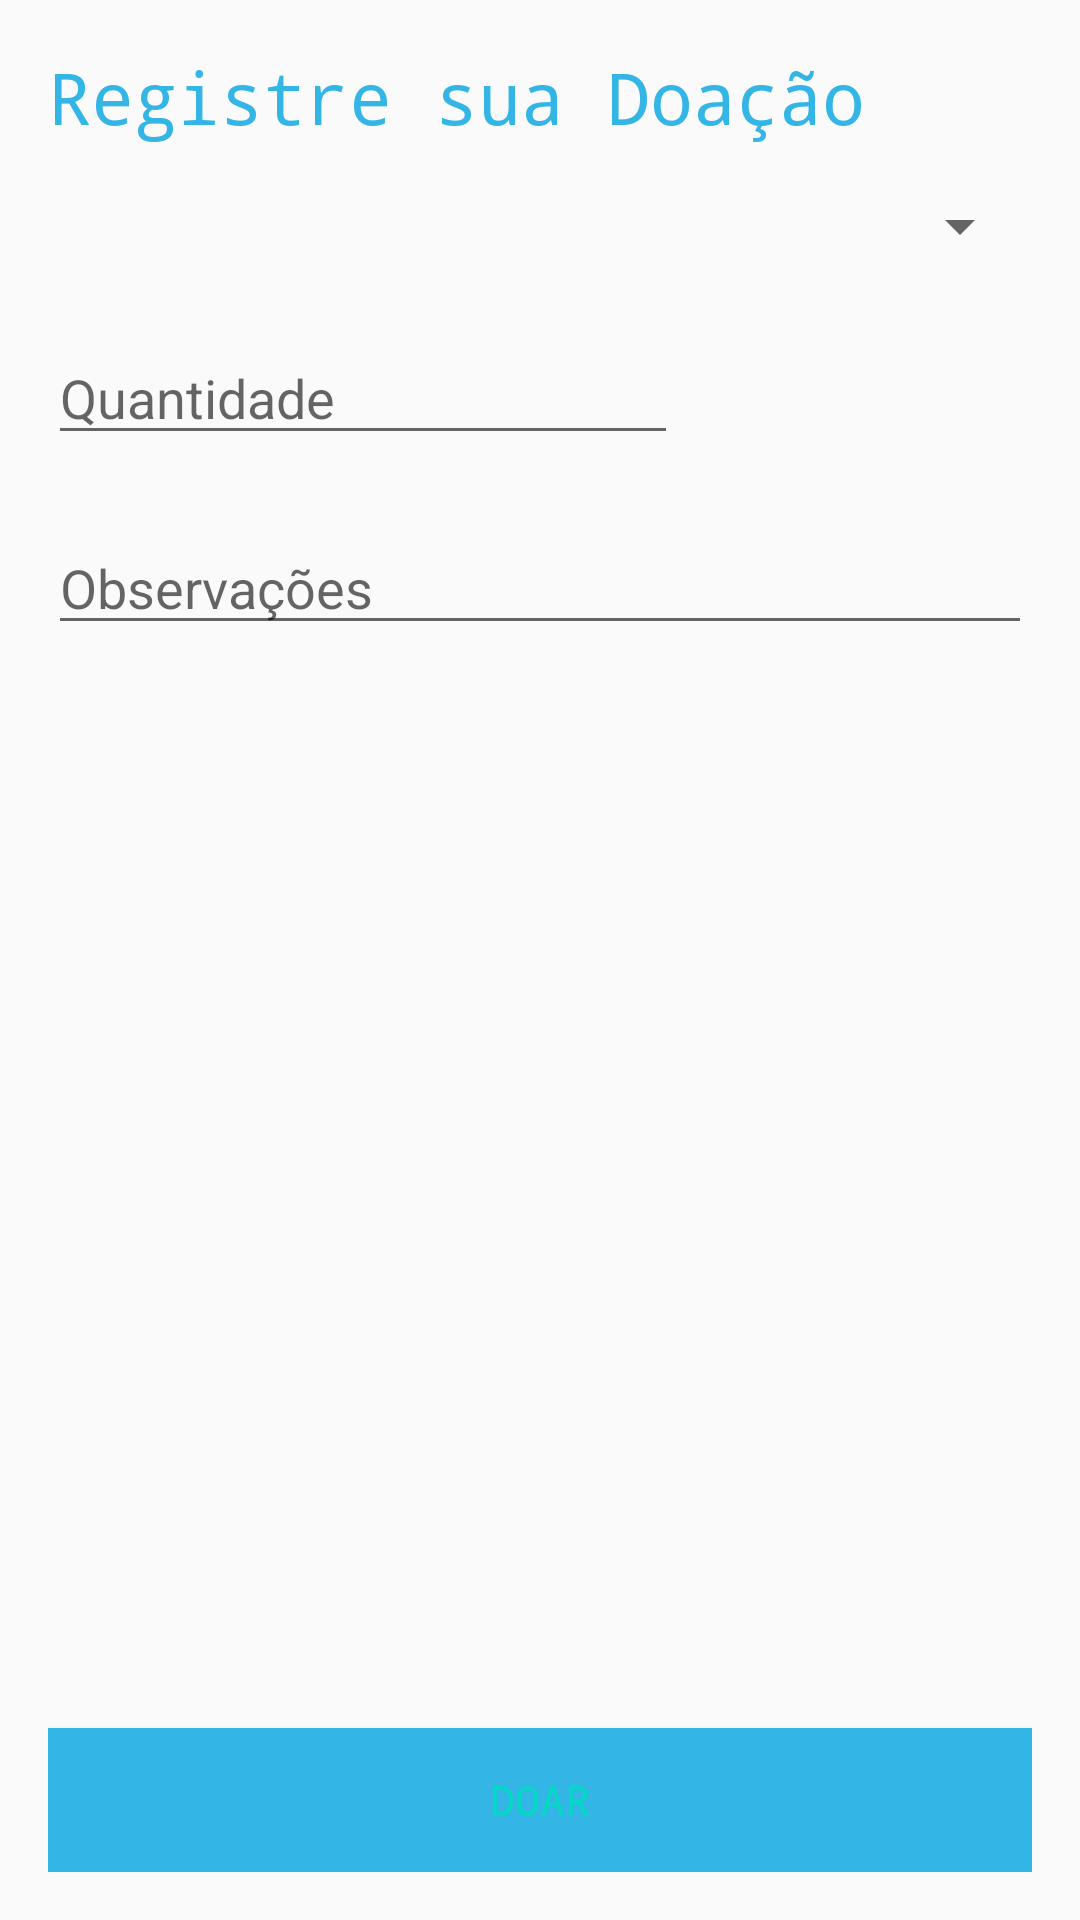

Android layout source for this screen:
<!-- AndroidManifest.xml: application theme AppTheme -->
<!-- res/layout/activity_doacao.xml -->
<?xml version="1.0" encoding="utf-8"?>
<RelativeLayout xmlns:android="http://schemas.android.com/apk/res/android"
    android:layout_width="match_parent" android:layout_height="match_parent"
    android:paddingBottom="16dp"
    android:paddingLeft="16dp"
    android:paddingTop="16dp"
    android:paddingRight="16dp">

    <TextView
        android:id="@+id/tvDoacao"
        android:layout_width="match_parent"
        android:layout_height="wrap_content"
        android:layout_alignParentLeft="true"
        android:layout_alignParentStart="true"
        android:layout_alignParentTop="true"
        android:fontFamily="monospace"
        android:text="Registre sua Doação"
        android:textColor="@android:color/holo_blue_light"
        android:textSize="24sp" />

    <EditText
        android:id="@+id/etQuantidade"
        android:layout_width="wrap_content"
        android:layout_height="wrap_content"
        android:ems="10"
        android:hint="Quantidade"
        android:inputType="textPersonName"
        android:layout_marginTop="23dp"
        android:layout_below="@+id/spTipoDoacao"
        android:layout_alignParentLeft="true"
        android:layout_alignParentStart="true" />

    <Button
        android:id="@+id/btnDoar"
        android:layout_width="match_parent"
        android:layout_height="wrap_content"
        android:layout_alignParentBottom="true"
        android:layout_alignParentLeft="true"
        android:layout_alignParentStart="true"
        android:background="@android:color/holo_blue_light"
        android:elevation="3dp"
        android:fontFamily="monospace"
        android:text="DOAR"
        android:textColor="@color/colorAccent" />

    <EditText
        android:id="@+id/etObservacao"
        android:layout_width="match_parent"
        android:layout_height="wrap_content"
        android:layout_marginTop="22dp"
        android:ems="10"
        android:hint="Observações"
        android:inputType="textPersonName"
        android:layout_below="@+id/etQuantidade"
        android:layout_alignParentLeft="true"
        android:layout_alignParentStart="true" />

    <Spinner
        android:id="@+id/spTipoDoacao"
        android:layout_width="match_parent"
        android:layout_height="wrap_content"
        android:layout_alignParentLeft="true"
        android:layout_alignParentStart="true"
        android:layout_below="@+id/tvDoacao"
        android:layout_marginTop="15dp" />

</RelativeLayout>
<!-- resources referenced by this layout -->
<resources>
  <style name="AppTheme" parent="Base.Theme.AppCompat.Light.DarkActionBar">
          
      </style>
  <!-- not gathered from this repository: default colours our renderer supplied (Android Studio template values) -->
  <color name="colorAccent">#FF03DAC5</color>
</resources>
